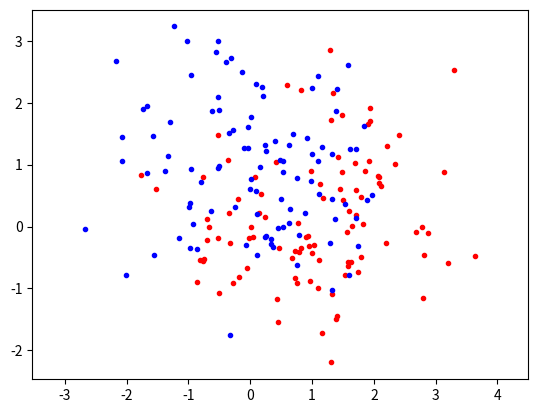

Reproduce this figure in Python.
#!/usr/bin/env python 3.1

import numpy as np
import matplotlib.pyplot as plt

numberOfMeans = 100

class Data:

    """Holder for two sets of (x,y) 2D coordinates sampled from two difference
    bivariate gaussian distributions"""

    def __init__(self, blueCoordinates, redCoordinates):
        self.blueCoordinates = blueCoordinates
        self.redCoordinates = redCoordinates

    def red_coordinates(self):
        xs, ys = zip(*self.redCoordinates)
        return (xs, ys)

    def blue_coordinates(self):
        xs, ys = zip(*self.blueCoordinates)
        return (xs, ys)


def generate_xs_and_ys(mean, covariance, n):
    """We sample the distribution <n> times to generate <n> coordinates
    [(x_1, y_1), ... , (x_n, y_n)]"""
    x, y = np.random.multivariate_normal(mean, covariance, n).T
    return list(zip(x, y))

def generate_blue_and_red_coordinates():
    """sample two distributions to get the data"""
    mean1 = [1, 0]
    mean2 = [0, 1]
    covariance = [[1, 0], [0, 1]]
    xy1s = generate_xs_and_ys(mean1, covariance, numberOfMeans);
    xy2s = generate_xs_and_ys(mean2, covariance, numberOfMeans);
    return Data(xy1s, xy2s)

def plot_generated_means(data):
    """plot the red and blue coordinates on the same graph"""
    x1s, y1s = data.blue_coordinates()
    x2s, y2s = data.red_coordinates()
    plt.plot(x1s, y1s, 'r.', x2s, y2s, 'b.')
    plt.axis('equal')
    plt.show()

def analyse_data(data): 
    means1, means2 = generatedMeans
    print(sorted(means1))



plot_generated_means(generate_blue_and_red_coordinates())
